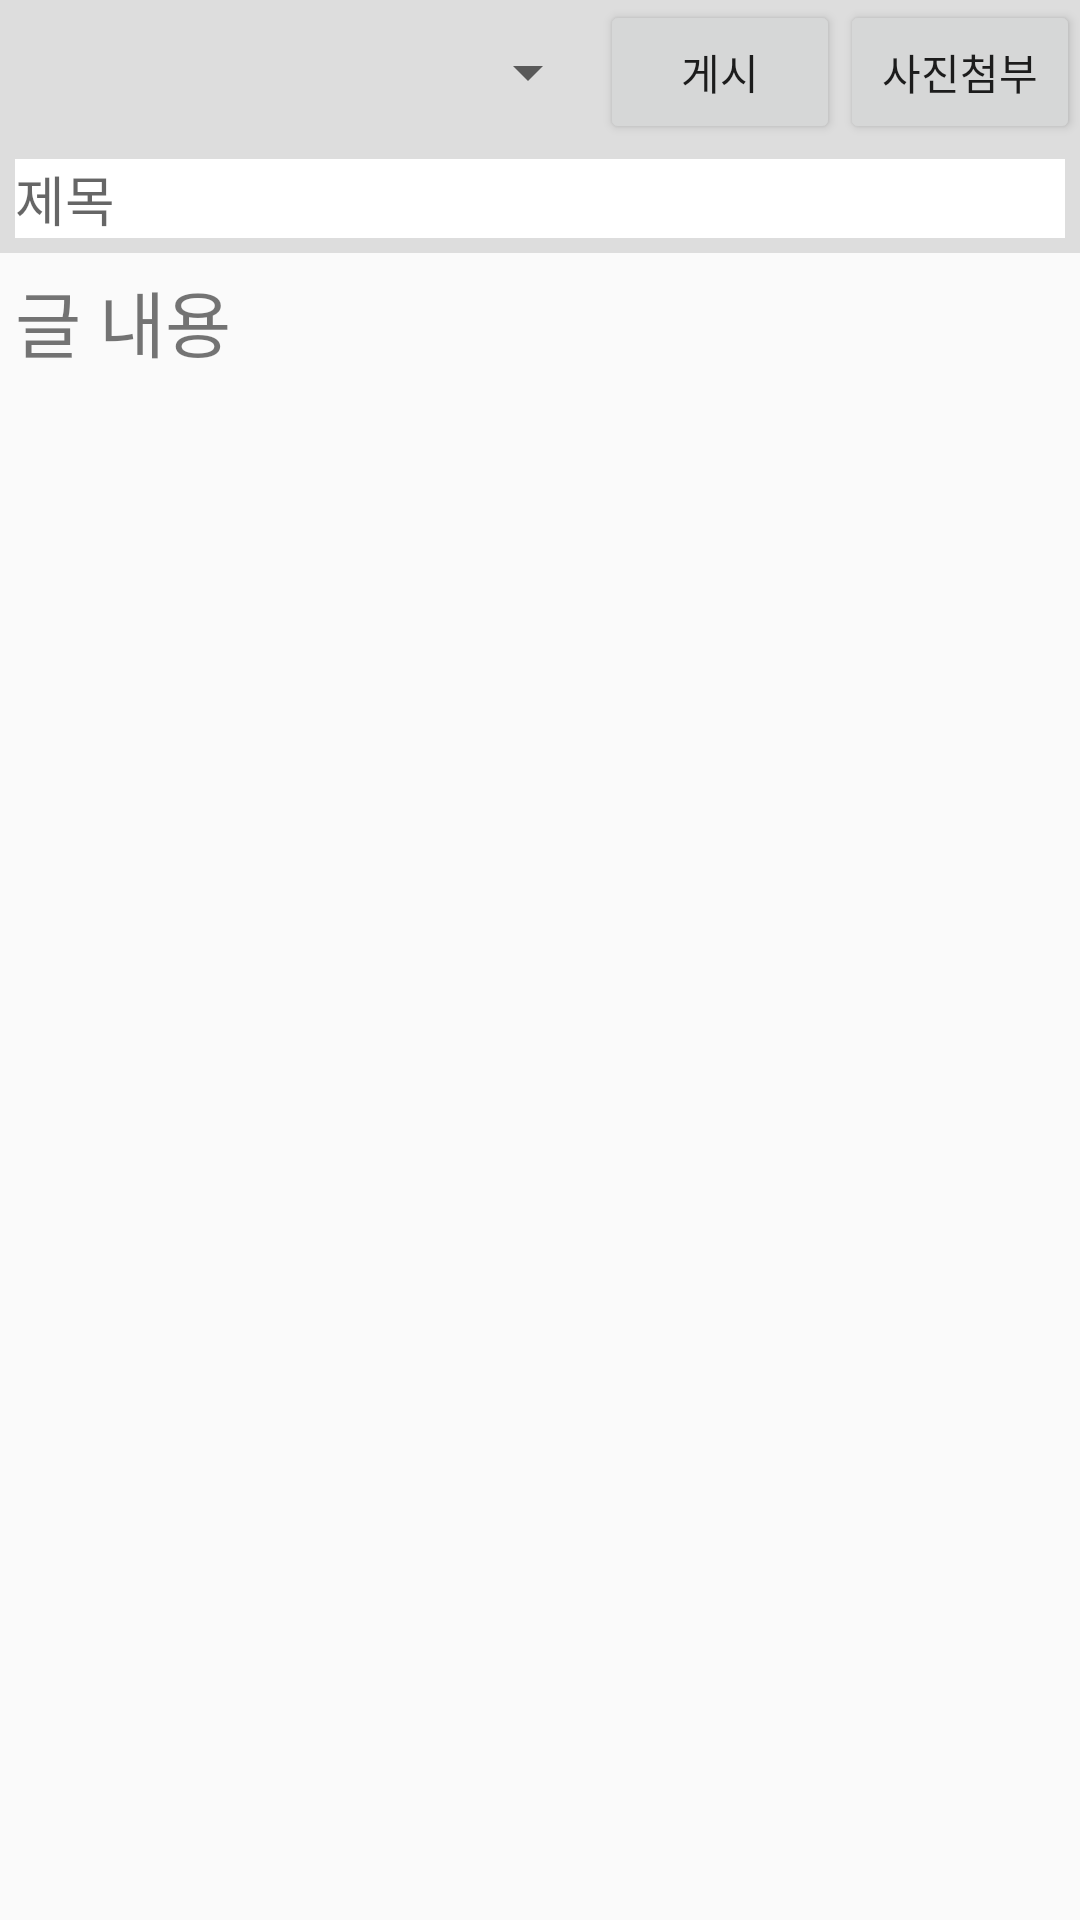

Android layout source for this screen:
<!-- AndroidManifest.xml: application theme AppTheme -->
<!-- res/layout/activity_addpost.xml -->
<?xml version="1.0" encoding="utf-8"?>
<ScrollView
    android:layout_width="match_parent"
    android:layout_height="match_parent"
    xmlns:android="http://schemas.android.com/apk/res/android">
<LinearLayout
    android:layout_width="match_parent"
    android:layout_height="match_parent"
    android:orientation="vertical">
    <LinearLayout
        android:layout_width="match_parent"
        android:layout_height="wrap_content"
        android:orientation="vertical"
        android:background="#dddddd"
        >
    <LinearLayout
        android:layout_width="match_parent"
        android:layout_height="wrap_content"
        android:orientation="horizontal"
        android:gravity="right"
        >
        <Spinner
            android:id="@+id/spinner_notice"

            android:layout_width="wrap_content"
            android:layout_height="match_parent"
            />
        <Button
            android:layout_width="80dp"
            android:layout_height="match_parent"
            android:text="게시"
            android:id="@+id/btnpost"
            />
        <Button
            android:layout_width="80dp"
            android:layout_height="match_parent"
            android:text="사진첨부"
            android:id="@+id/btnphoto"
            />


    </LinearLayout>
    <EditText
        android:layout_width="match_parent"
        android:layout_height="wrap_content"
        android:hint="제목"
        android:background="#ffffff"
        android:id="@+id/title"
        android:layout_margin="5dp"

        />
    </LinearLayout>
    <TextView
        android:layout_width="wrap_content"
        android:layout_height="wrap_content"
        android:textSize="24dp"
        android:layout_margin="5dp"
        android:text="글 내용"
        />
<LinearLayout
    android:layout_width="match_parent"
    android:layout_height="wrap_content"
    android:orientation="vertical"
    android:padding="5dp"
    android:layout_margin="4dp"
    android:id="@+id/editor">
    <EditText
        android:layout_width="match_parent"
        android:layout_height="wrap_content"
        android:background="@null"
    />

</LinearLayout>
</LinearLayout>
</ScrollView>
<!-- resources referenced by this layout -->
<resources>
  <style name="AppTheme" parent="Theme.AppCompat.Light.DarkActionBar">
          
          <item name="colorPrimary">@color/colorPrimary</item>
          <item name="colorPrimaryDark">#43002b</item>
          <item name="colorAccent">@color/colorAccent</item>
          <item name="windowActionBar">false</item>
          <item name="windowNoTitle">true</item>
      </style>
  <!-- not gathered from this repository: default colours our renderer supplied (Android Studio template values) -->
  <color name="colorPrimary">#FF6200EE</color>
  <color name="colorAccent">#FF03DAC5</color>
</resources>
